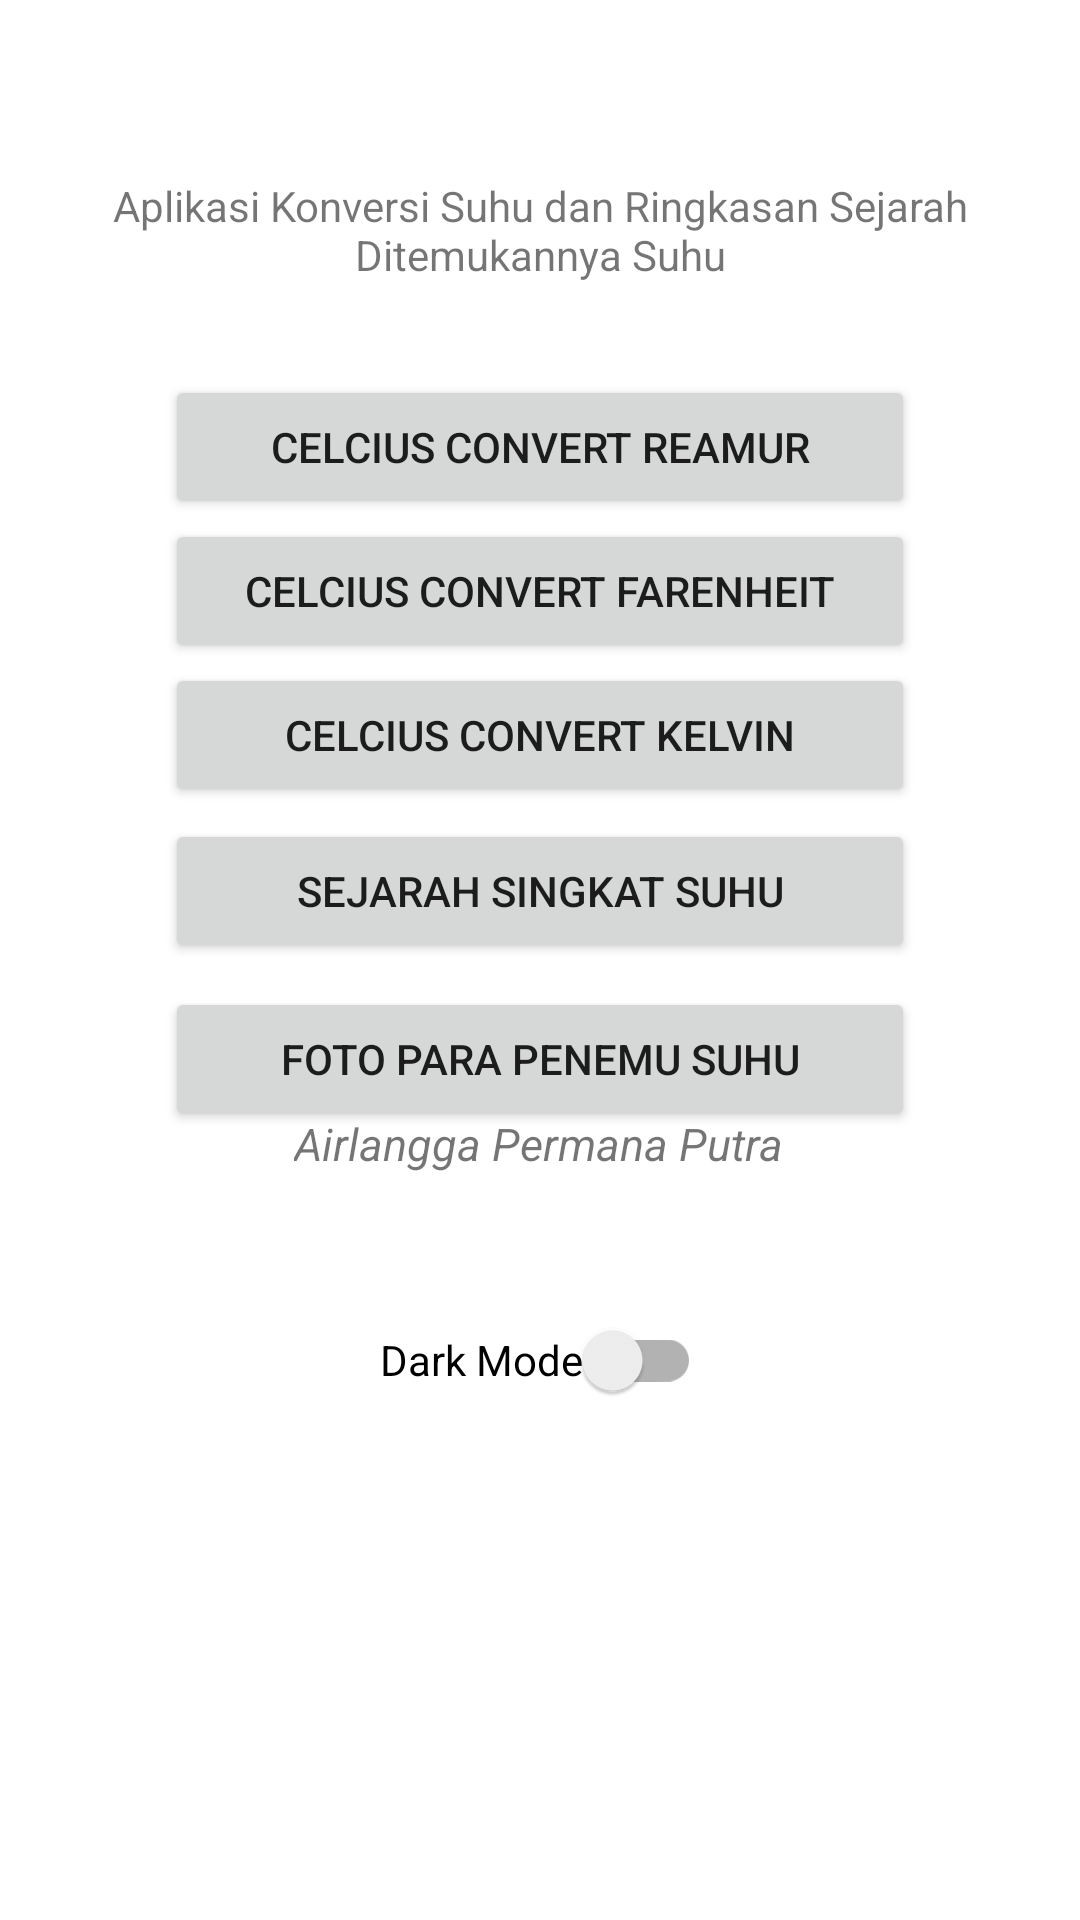

This screen was rendered from an Android layout file. Write that file and the resources it references.
<!-- AndroidManifest.xml: application theme Theme.Assesment2 -->
<!-- res/layout/fragment_home.xml -->
<?xml version="1.0" encoding="utf-8"?>
<androidx.constraintlayout.widget.ConstraintLayout xmlns:android="http://schemas.android.com/apk/res/android"
    xmlns:app="http://schemas.android.com/apk/res-auto"
    xmlns:tools="http://schemas.android.com/tools"
    android:layout_width="match_parent"
    android:layout_height="match_parent"
    tools:context=".ui.home.HomeFragment">

    <Button
        android:id="@+id/celcius_to_farenhit_btn"
        android:layout_width="wrap_content"
        android:layout_height="wrap_content"
        android:minWidth="250dp"
        android:text="@string/suhu1"
        app:layout_constraintBottom_toBottomOf="parent"
        app:layout_constraintEnd_toEndOf="parent"
        app:layout_constraintStart_toStartOf="parent"
        app:layout_constraintTop_toTopOf="parent"
        app:layout_constraintVertical_bias="0.292" />

    <Button
        android:id="@+id/celcius_to_reamur_btn"
        android:layout_width="wrap_content"
        android:layout_height="wrap_content"
        android:minWidth="250dp"
        android:text="@string/suhu2"
        app:layout_constraintBottom_toTopOf="@id/celcius_to_farenhit_btn"
        app:layout_constraintStart_toStartOf="@id/celcius_to_farenhit_btn" />

    <Button
        android:id="@+id/celcius_to_kelvin_btn"
        android:layout_width="wrap_content"
        android:layout_height="wrap_content"
        android:minWidth="250dp"
        android:text="@string/suhu3"
        app:layout_constraintStart_toStartOf="@id/celcius_to_farenhit_btn"
        app:layout_constraintTop_toBottomOf="@id/celcius_to_farenhit_btn" />

    <TextView
        android:id="@+id/textView"
        style="@style/Widget.Assesment1.TextView"
        android:layout_width="wrap_content"
        android:layout_height="wrap_content"
        android:layout_marginBottom="30dp"
        android:gravity="center"
        android:text="@string/penjelasan_assesment1"
        android:textAlignment="center"
        app:layout_constraintBottom_toTopOf="@+id/celcius_to_reamur_btn"
        app:layout_constraintEnd_toEndOf="parent"
        app:layout_constraintStart_toStartOf="parent"
        app:layout_constraintTop_toTopOf="parent"
        app:layout_constraintVertical_bias="0.988" />

    <TextView
        android:id="@+id/myName"
        android:layout_width="wrap_content"
        android:layout_height="wrap_content"
        android:layout_marginTop="50dp"
        android:text="@string/nama"
        android:textSize="15sp"
        android:textStyle="italic"
        app:layout_constraintBottom_toBottomOf="parent"
        app:layout_constraintHorizontal_bias="0.497"
        app:layout_constraintLeft_toLeftOf="parent"
        app:layout_constraintRight_toRightOf="parent"
        app:layout_constraintTop_toBottomOf="@+id/sejarah_singkat_suhu_btn"
        app:layout_constraintVertical_bias="0.0" />

    <androidx.appcompat.widget.SwitchCompat
        android:id="@+id/switch_dark_mode"
        android:layout_width="wrap_content"
        android:layout_height="wrap_content"
        android:layout_marginTop="38dp"
        android:minHeight="48dp"
        android:text="Dark Mode"
        app:layout_constraintEnd_toEndOf="parent"
        app:layout_constraintStart_toStartOf="parent"
        app:layout_constraintTop_toBottomOf="@+id/myName" />

    <Button
        android:id="@+id/sejarah_singkat_suhu_btn"
        android:layout_width="wrap_content"
        android:layout_height="wrap_content"
        android:layout_marginTop="52dp"
        android:minWidth="250dp"
        android:text="@string/suhu4"
        app:layout_constraintStart_toStartOf="@id/celcius_to_farenhit_btn"
        app:layout_constraintTop_toBottomOf="@id/celcius_to_farenhit_btn" />

    <Button
        android:id="@+id/foto_penemu_suhu"
        android:layout_width="wrap_content"
        android:layout_height="wrap_content"
        android:layout_marginTop="8dp"
        android:minWidth="250dp"
        android:text="Foto Para Penemu Suhu"
        app:layout_constraintStart_toStartOf="@id/sejarah_singkat_suhu_btn"
        app:layout_constraintTop_toBottomOf="@id/sejarah_singkat_suhu_btn" />


</androidx.constraintlayout.widget.ConstraintLayout>
<!-- resources referenced by this layout -->
<resources>
  <string name="nama">Airlangga Permana Putra</string>
  <string name="penjelasan_assesment1">Aplikasi Konversi Suhu dan Ringkasan Sejarah Ditemukannya Suhu</string>
  <string name="suhu1">Celcius Convert Farenheit</string>
  <string name="suhu2">Celcius Convert Reamur</string>
  <string name="suhu3">Celcius Convert Kelvin</string>
  <string name="suhu4">sejarah singkat Suhu</string>
  <style name="Widget.Assesment1.TextView" parent="Widget.MaterialComponents.TextView">
          <item name="android:minHeight">48dp</item>
          <item name="android:gravity">center_vertical</item>
          <item name="android:textAppearance">?attr/textAppearanceBody1</item>
      </style>
  <style name="Theme.Assesment2" parent="Theme.MaterialComponents.DayNight.DarkActionBar">
          
          <item name="colorPrimary">@color/blue_500</item>
          <item name="colorPrimaryVariant">@color/blue_700</item>
          <item name="colorOnPrimary">@color/white</item>
          
          <item name="colorSecondary">@color/teal_200</item>
          <item name="colorSecondaryVariant">@color/teal_700</item>
          <item name="colorOnSecondary">@color/black</item>
          
          <item name="android:statusBarColor" tools:targetApi="l">?attr/colorPrimaryVariant</item>
          
      </style>
  <color name="blue_500">#FF2196F3</color>
  <color name="blue_700">#FF1976D2</color>
  <color name="white">#FFFFFFFF</color>
  <color name="teal_200">#FF03DAC5</color>
  <color name="teal_700">#FF018786</color>
  <color name="black">#FF000000</color>
</resources>
